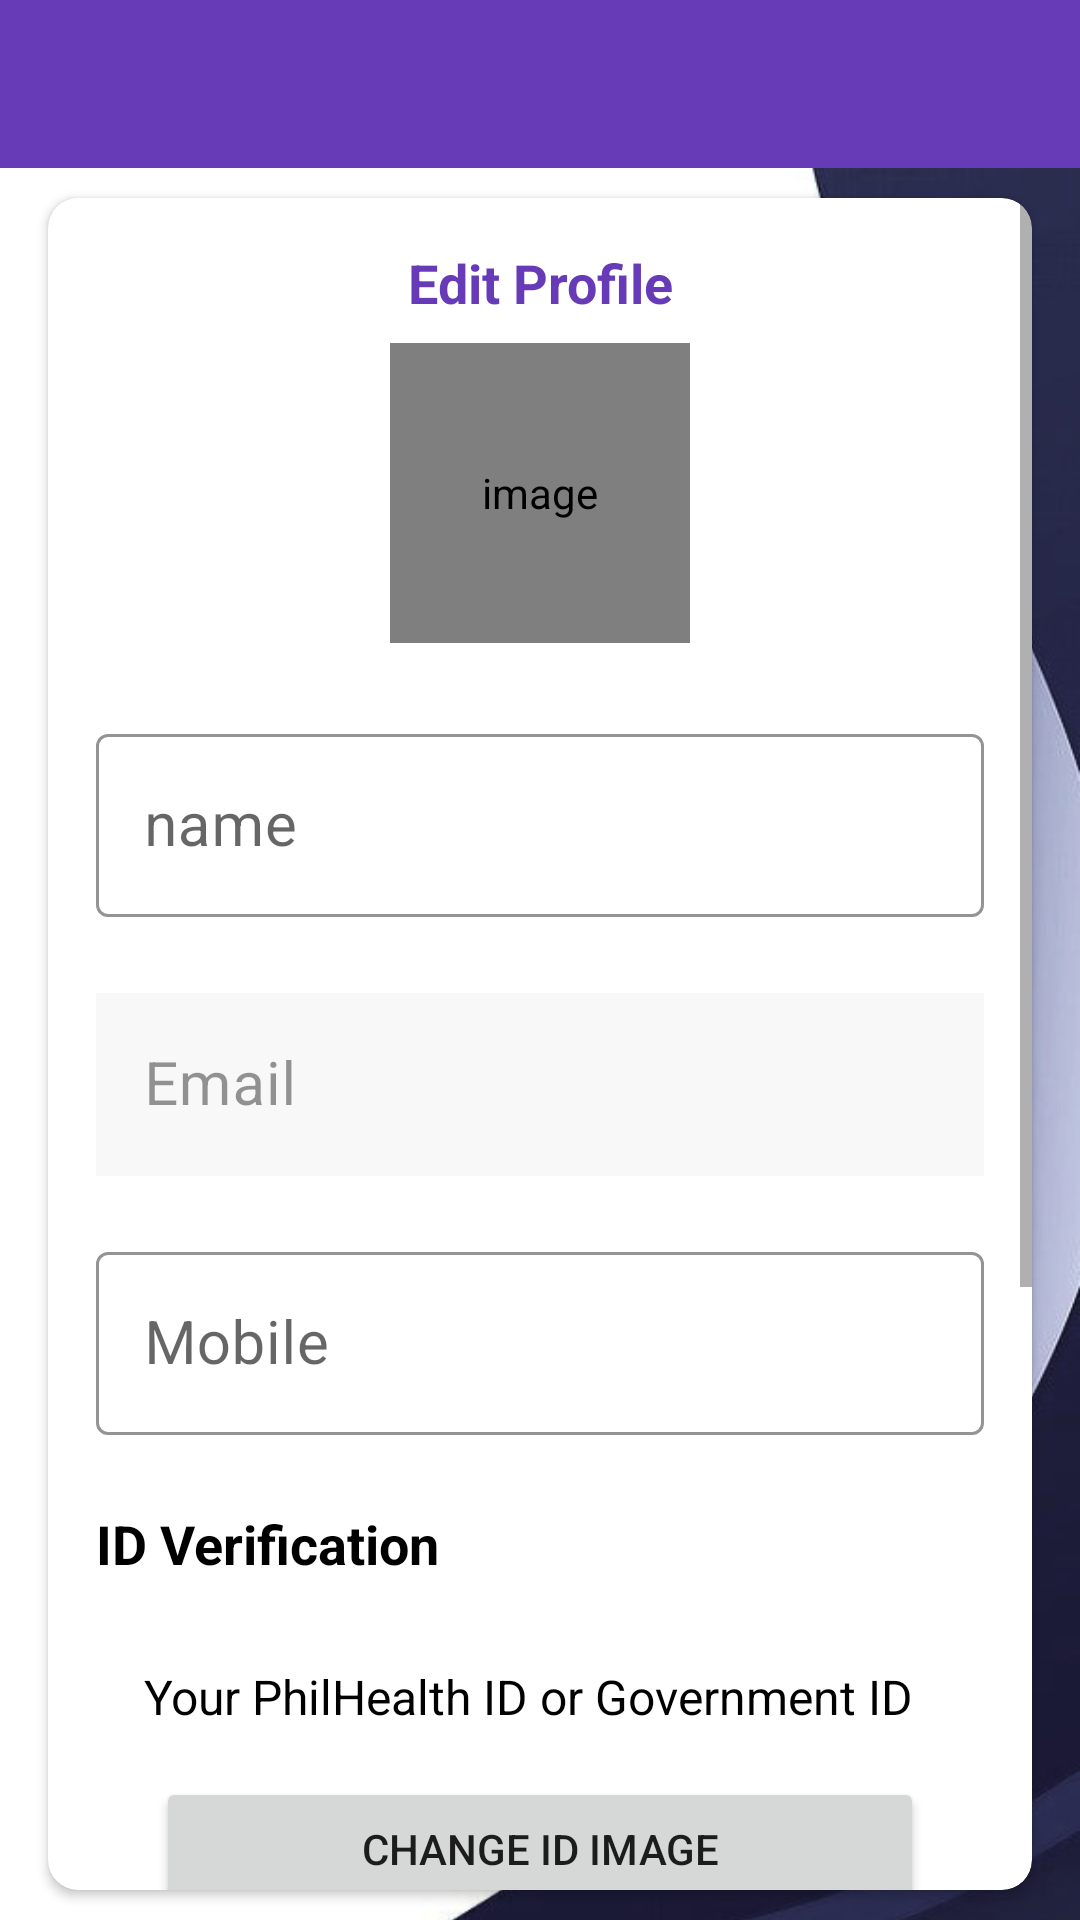

Produce the Android XML layout that renders to this screen, including the resource entries it uses.
<!-- AndroidManifest.xml: activity theme AppTheme.NoActionBar -->
<!-- res/layout/activity_my_profile.xml -->
<?xml version="1.0" encoding="utf-8"?>
<LinearLayout xmlns:android="http://schemas.android.com/apk/res/android"
    xmlns:app="http://schemas.android.com/apk/res-auto"
    xmlns:tools="http://schemas.android.com/tools"
    android:id="@+id/main"
    android:layout_width="match_parent"
    android:layout_height="match_parent"
    android:orientation="vertical"
    tools:context=".patient.MyProfileActivity">


    <com.google.android.material.appbar.AppBarLayout
        android:layout_width="match_parent"
        android:layout_height="wrap_content"
        android:theme="@style/AppTheme.AppBarOverlay"
        app:elevation="4dp">

        <androidx.appcompat.widget.Toolbar
            android:id="@+id/toolbar_my_profile_activity"
            android:layout_width="match_parent"
            android:layout_height="?attr/actionBarSize"
            android:background="?attr/colorPrimary"
            app:popupTheme="@style/AppTheme.PopupOverlay"
            app:titleTextColor="@android:color/white"
            app:navigationIcon="@drawable/baseline_arrow_back_ios_new_24" />
    </com.google.android.material.appbar.AppBarLayout>

    
    <LinearLayout
        android:layout_width="match_parent"
        android:layout_height="match_parent"
        android:background="@drawable/bg2">

        <androidx.cardview.widget.CardView
            android:layout_width="match_parent"
            android:layout_height="match_parent"
            android:layout_marginStart="@dimen/my_profile_screen_content_marginStartEnd"
            android:layout_marginTop="@dimen/my_profile_screen_content_marginTopBottom"
            android:layout_marginEnd="@dimen/my_profile_screen_content_marginStartEnd"
            android:layout_marginBottom="@dimen/my_profile_screen_content_marginTopBottom"
            android:elevation="@dimen/card_view_elevation"
            app:cardCornerRadius="@dimen/card_view_corner_radius">

            <ScrollView
                android:layout_width="match_parent"
                android:layout_height="wrap_content"
                android:fillViewport="true">

                <LinearLayout
                    android:layout_width="match_parent"
                    android:layout_height="wrap_content"
                    android:gravity="center_horizontal"
                    android:orientation="vertical"
                    android:padding="@dimen/my_profile_screen_content_padding">

                    <TextView
                        android:layout_width="match_parent"
                        android:layout_height="wrap_content"
                        android:text="Edit Profile"
                        android:textSize="18sp"
                        android:textStyle="bold"
                        android:textColor="@color/colorPrimary"
                        android:layout_marginBottom="8dp"
                        android:drawablePadding="8dp"
                        android:gravity="center" />

                    <de.hdodenhof.circleimageview.CircleImageView
                        android:id="@+id/iv_profile_user_image"
                        android:layout_width="@dimen/my_profile_user_image_size"
                        android:layout_height="@dimen/my_profile_user_image_size"
                        android:contentDescription="@string/image_contentDescription"
                        android:src="@drawable/ic_user_place_holder" />

                    <com.google.android.material.textfield.TextInputLayout
                        android:layout_width="match_parent"
                        android:layout_height="wrap_content"
                        android:layout_marginTop="@dimen/my_profile_name_til_marginTop"
                        style="@style/Widget.MaterialComponents.TextInputLayout.OutlinedBox"
                        app:boxStrokeColor="@color/colorPrimary"
                        app:hintTextColor="@color/colorPrimary"
                        app:startIconTint="@color/colorPrimary">

                        <androidx.appcompat.widget.AppCompatEditText
                            android:id="@+id/et_name"
                            android:layout_width="match_parent"
                            android:layout_height="wrap_content"
                            android:hint="@string/name"
                            android:inputType="textPersonName|textCapWords"
                            android:minHeight="48dp"
                            android:textSize="@dimen/et_text_size" />

                    </com.google.android.material.textfield.TextInputLayout>

                    <com.google.android.material.textfield.TextInputLayout
                        android:layout_width="match_parent"
                        android:layout_height="wrap_content"
                        android:layout_marginTop="@dimen/my_profile_et_email_marginTop"
                        style="@style/Widget.MaterialComponents.TextInputLayout.OutlinedBox"
                        app:boxStrokeColor="@color/colorPrimary"
                        app:hintTextColor="@color/colorPrimary"
                        app:startIconTint="@color/colorPrimary"
                        android:alpha="0.7">

                        
                        <androidx.appcompat.widget.AppCompatEditText
                            android:id="@+id/et_email"
                            android:layout_width="match_parent"
                            android:layout_height="wrap_content"
                            android:focusable="false"
                            android:focusableInTouchMode="false"
                            android:hint="@string/email"
                            android:inputType="textEmailAddress"
                            android:minHeight="48dp"
                            android:textSize="@dimen/et_text_size"
                            android:background="@color/light_gray" />

                    </com.google.android.material.textfield.TextInputLayout>

                    <com.google.android.material.textfield.TextInputLayout
                        android:layout_width="match_parent"
                        android:layout_height="wrap_content"
                        android:layout_marginTop="@dimen/my_profile_et_mobile_marginTop"
                        style="@style/Widget.MaterialComponents.TextInputLayout.OutlinedBox"
                        app:boxStrokeColor="@color/colorPrimary"
                        app:hintTextColor="@color/colorPrimary"
                        app:startIconTint="@color/colorPrimary">

                        <androidx.appcompat.widget.AppCompatEditText
                            android:id="@+id/et_mobile"
                            android:layout_width="match_parent"
                            android:layout_height="wrap_content"
                            android:hint="@string/mobile"
                            android:inputType="phone"
                            android:minHeight="48dp"
                            android:textSize="@dimen/et_text_size" />

                    </com.google.android.material.textfield.TextInputLayout>

                    <TextView
                        android:layout_width="match_parent"
                        android:layout_height="wrap_content"
                        android:text="ID Verification"
                        android:textSize="18sp"
                        android:textStyle="bold"
                        android:textColor="@color/black"
                        android:layout_marginTop="24dp"
                        android:layout_marginBottom="8dp"
                        android:drawablePadding="8dp"
                        android:gravity="center_vertical" />

                    
                    <TextView
                        android:layout_width="match_parent"
                        android:layout_height="wrap_content"
                        android:text="Your PhilHealth ID or Government ID"
                        android:textSize="16sp"
                        android:textColor="@color/black"
                        android:layout_marginTop="@dimen/authentication_screen_til_marginTop"
                        android:layout_marginStart="@dimen/authentication_screen_til_marginStartEnd"
                        android:layout_marginEnd="@dimen/authentication_screen_til_marginStartEnd"
                        android:layout_marginBottom="8dp" />

                    
                    <Button
                        android:id="@+id/btn_change_philhealth_id"
                        android:layout_width="match_parent"
                        android:layout_height="wrap_content"
                        android:text="Change ID Image"
                        android:layout_marginStart="@dimen/btn_marginStartEnd"
                        android:layout_marginEnd="@dimen/btn_marginStartEnd"
                        android:layout_marginTop="8dp"
                        android:drawablePadding="8dp"
                        android:paddingTop="12dp"
                        android:paddingBottom="12dp" />

                    
                    <androidx.cardview.widget.CardView
                        android:layout_width="match_parent"
                        android:layout_height="wrap_content"
                        android:layout_marginTop="8dp"
                        android:layout_marginStart="@dimen/authentication_screen_til_marginStartEnd"
                        android:layout_marginEnd="@dimen/authentication_screen_til_marginStartEnd"
                        app:cardCornerRadius="8dp"
                        app:cardElevation="2dp">

                        <ImageView
                            android:id="@+id/change_philhealth_id_preview"
                            android:layout_width="match_parent"
                            android:layout_height="200dp"
                            android:scaleType="centerCrop"
                            android:background="@color/light_gray"
                            android:contentDescription="PhilHealth ID Preview" />

                    </androidx.cardview.widget.CardView>

                    
                    <Button
                        android:id="@+id/btn_update"
                        style="@style/Widget.MaterialComponents.Button"
                        android:layout_width="match_parent"
                        android:layout_height="wrap_content"
                        android:layout_gravity="center"
                        android:layout_marginTop="@dimen/my_profile_btn_update_marginTop"
                        android:background="@drawable/shape_button_rounded"
                        android:foreground="?attr/selectableItemBackground"
                        android:gravity="center"
                        android:paddingTop="@dimen/btn_paddingTopBottom"
                        android:paddingBottom="@dimen/btn_paddingTopBottom"
                        android:text="@string/update"
                        android:textColor="@android:color/white"
                        android:textSize="@dimen/btn_text_size"
                        android:textAllCaps="false"
                        android:elevation="4dp"
                        android:drawablePadding="8dp" />
                </LinearLayout>
            </ScrollView>
        </androidx.cardview.widget.CardView>
    </LinearLayout>

</LinearLayout>
<!-- resources referenced by this layout -->
<resources>
  <color name="black">#000000</color>
  
      &gt;
  <color name="colorPrimary">#673AB7</color>
  <color name="light_gray">#F5F5F5</color>
  <dimen name="authentication_screen_til_marginStartEnd">16dp</dimen>
  <dimen name="authentication_screen_til_marginTop">20dp</dimen>
  <dimen name="btn_marginStartEnd">20dp</dimen>
  <dimen name="btn_paddingTopBottom">8dp</dimen>
  <dimen name="btn_text_size">18sp</dimen>
  <dimen name="card_view_corner_radius">10dp</dimen>
  <dimen name="card_view_elevation">10dp</dimen>
  <dimen name="et_text_size">20sp</dimen>
  <dimen name="my_profile_btn_update_marginTop">30dp</dimen>
  <dimen name="my_profile_et_email_marginTop">20dp</dimen>
  <dimen name="my_profile_et_mobile_marginTop">20dp</dimen>
  <dimen name="my_profile_name_til_marginTop">25dp</dimen>
  <dimen name="my_profile_screen_content_marginStartEnd">16dp</dimen>
  <dimen name="my_profile_screen_content_marginTopBottom">10dp</dimen>
  <dimen name="my_profile_screen_content_padding">16dp</dimen>
  <dimen name="my_profile_user_image_size">100dp</dimen>
  <!-- drawable bg2: png bitmap (drawable, 237386 bytes) -->
  <!-- drawable shape_button_rounded (drawable) -->
  <?xml version="1.0" encoding="utf-8"?>
  <shape xmlns:android="http://schemas.android.com/apk/res/android"
      android:shape="rectangle">
  
      <gradient
          android:angle="360"
          android:endColor="#0A80F5"
          android:startColor="#0BCCEB"
          android:type="linear"
          ></gradient>
  
      <corners android:radius="10dp"/>
  
  </shape>
  <string name="email">Email</string>
  <string name="image_contentDescription">image</string>
  <string name="mobile">Mobile</string>
  <string name="name">name</string>
  <string name="update">UPDATE</string>
  <style name="AppTheme.AppBarOverlay" parent="ThemeOverlay.AppCompat.Dark.ActionBar" />
  <style name="AppTheme.PopupOverlay" parent="ThemeOverlay.AppCompat.Light" />
  <style name="AppTheme.NoActionBar" parent="Theme.MaterialComponents.Light.NoActionBar">
          <item name="colorPrimary">@color/colorPrimary</item>
          <item name="colorPrimaryDark">@color/colorPrimaryDark</item>
          <item name="colorAccent">@color/colorAccent</item>
          <item name="android:forceDarkAllowed">false</item>
      </style>
  <color name="colorPrimaryDark">#673AB7</color>
  <color name="colorAccent">#673AB7</color>
</resources>
